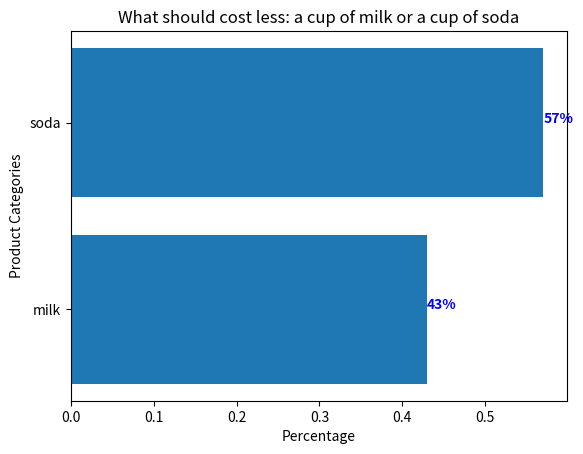

The matplotlib source for this figure:
import numpy as np
import matplotlib.pyplot as plt

# x_axis=["2007-08","2008-09","2009-10","2010-11","2011-12","2012-13","2013-14"]
# y_axis=[0.75,0.75,0.78,0.79,0.80,0.81,0.82]
# fig = plt.figure(figsize = (10, 5))
 
# # creating the bar plot
# plt.bar(x_axis, y_axis,
#         width = 0.4)
 
# for a,b in zip(x_axis,y_axis):
#     plt.text(a, b, "%.0f%%"%(b*100), ha='center', va= 'bottom',fontsize=12)

# plt.xlabel("Year")
# plt.ylabel("Percentage")
# [redacted]
# plt.show()

x_axis=[0.43,0.57]
y_axis=["milk","soda"]
plt.barh(y_axis, x_axis)
for i, v in enumerate(x_axis):
    plt.text(v , i , "%.0f%%"%(v*100), color='blue', fontweight='bold')
 
# setting label of y-axis
plt.ylabel("Product Categories")
 
# setting label of x-axis
plt.xlabel("Percentage")
plt.title("What should cost less: a cup of milk or a cup of soda")
plt.show()



